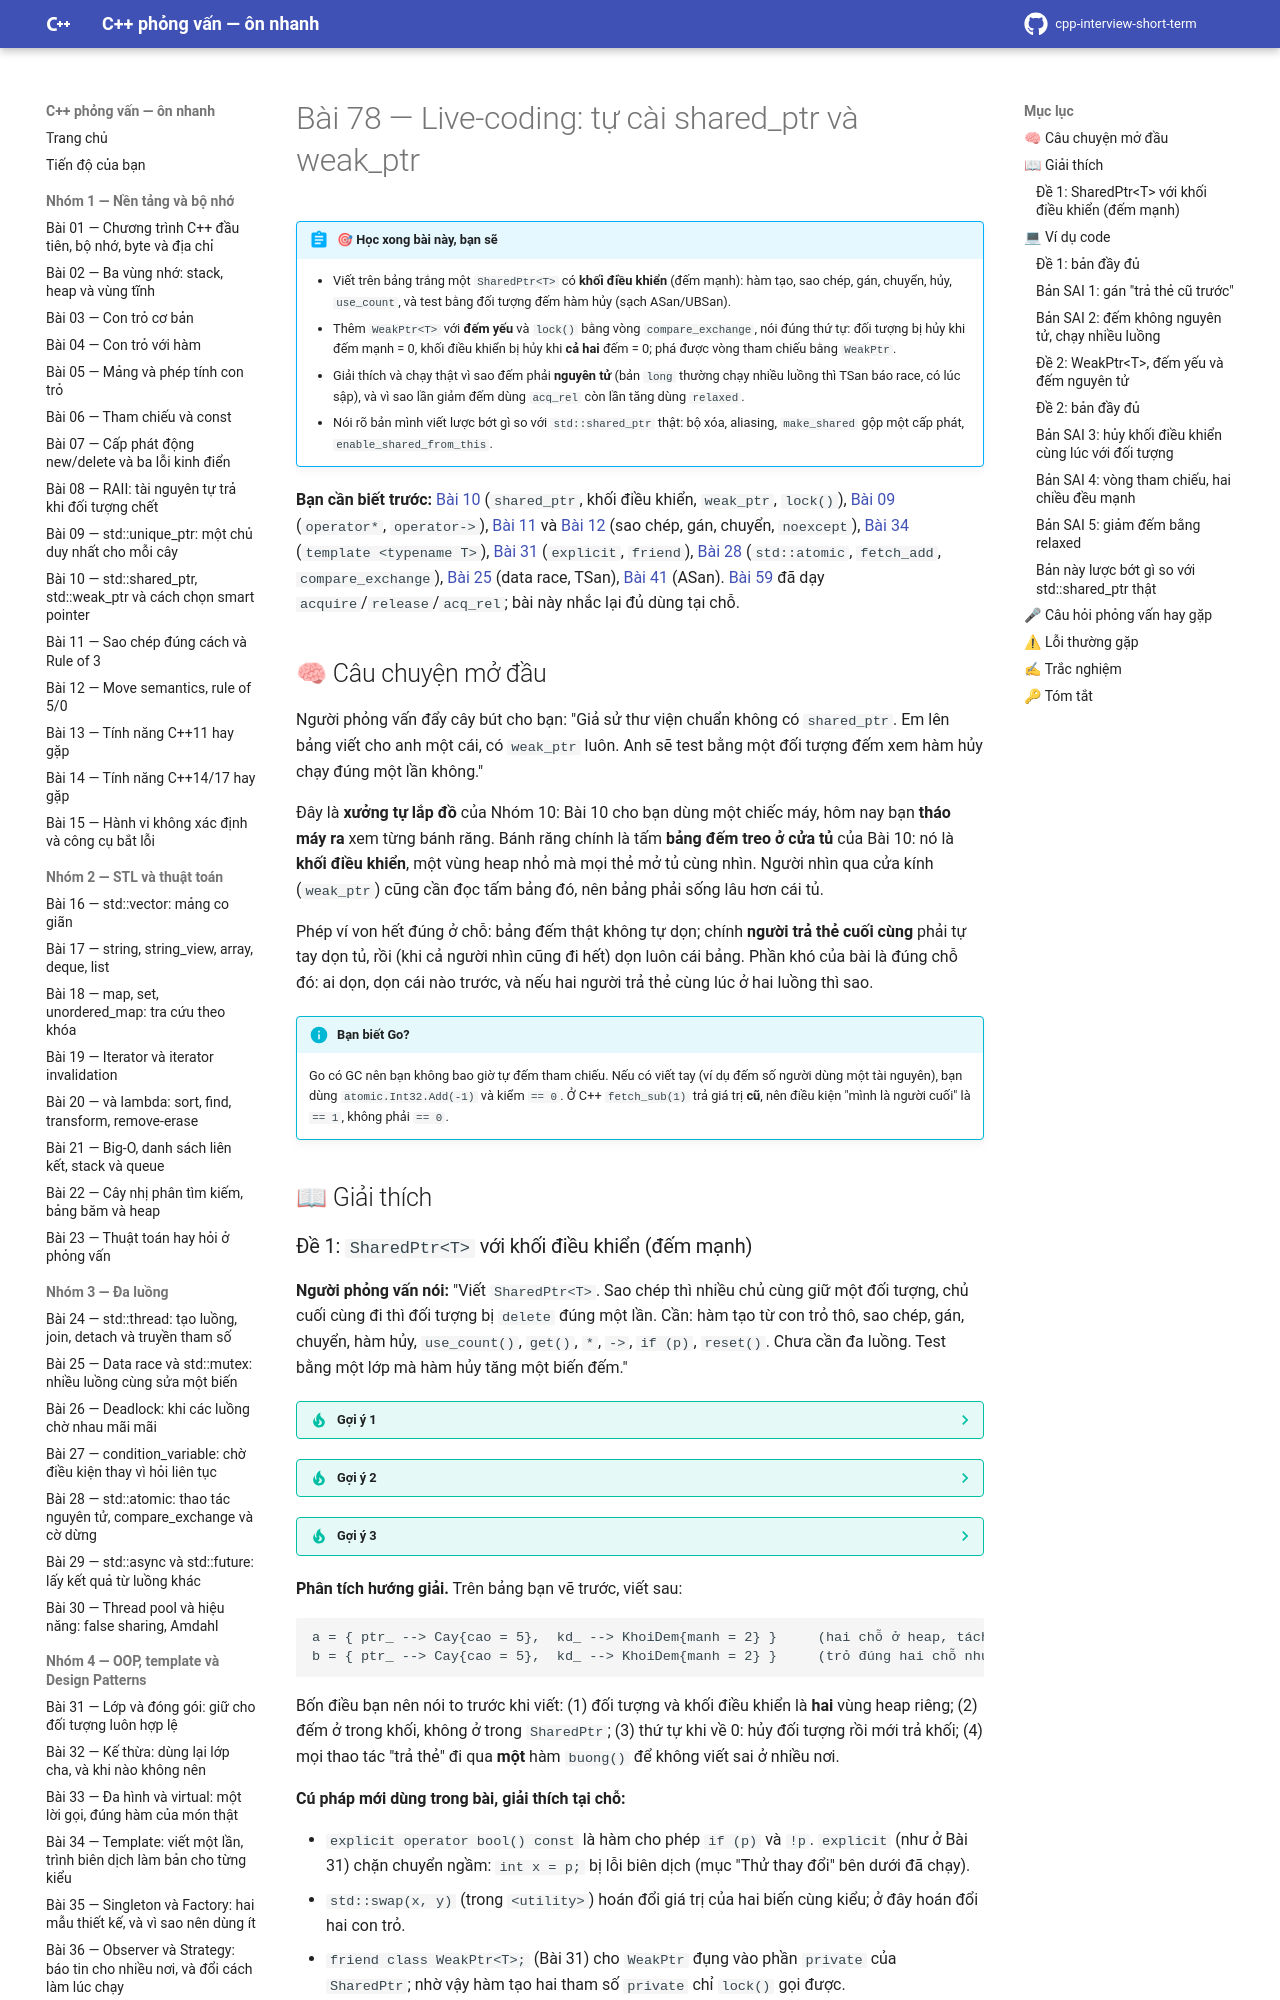

repository: hungnguyen010518/cpp-interview-short-term · page: nhom-10-live-coding/78-tu-cai-shared-ptr/index.html · generator: mkdocs

# Bài 78 — Live-coding: tự cài shared_ptr và weak_ptr

!!! abstract "🎯 Học xong bài này, bạn sẽ"
    - Viết trên bảng trắng một `SharedPtr<T>` có **khối điều khiển** (đếm mạnh): hàm tạo, sao chép, gán, chuyển, hủy, `use_count`, và test bằng đối tượng đếm hàm hủy (sạch ASan/UBSan).
    - Thêm `WeakPtr<T>` với **đếm yếu** và `lock()` bằng vòng `compare_exchange`, nói đúng thứ tự: đối tượng bị hủy khi đếm mạnh = 0, khối điều khiển bị hủy khi **cả hai** đếm = 0; phá được vòng tham chiếu bằng `WeakPtr`.
    - Giải thích và chạy thật vì sao đếm phải **nguyên tử** (bản `long` thường chạy nhiều luồng thì TSan báo race, có lúc sập), và vì sao lần giảm đếm dùng `acq_rel` còn lần tăng dùng `relaxed`.
    - Nói rõ bản mình viết lược bớt gì so với `std::shared_ptr` thật: bộ xóa, aliasing, `make_shared` gộp một cấp phát, `enable_shared_from_this`.

**Bạn cần biết trước:** [Bài 10](../nhom-1-nen-tang-bo-nho/10-shared-ptr-weak-ptr.md) (`shared_ptr`, khối điều khiển, `weak_ptr`, `lock()`), [Bài 09](../nhom-1-nen-tang-bo-nho/09-unique-ptr.md) (`operator*`, `operator->`), [Bài 11](../nhom-1-nen-tang-bo-nho/11-sao-chep-rule-of-3.md) và [Bài 12](../nhom-1-nen-tang-bo-nho/12-move-semantics.md) (sao chép, gán, chuyển, `noexcept`), [Bài 34](../nhom-4-oop-patterns/34-template.md) (`template <typename T>`), [Bài 31](../nhom-4-oop-patterns/31-lop-dong-goi.md) (`explicit`, `friend`), [Bài 28](../nhom-3-da-luong/28-atomic.md) (`std::atomic`, `fetch_add`, `compare_exchange`), [Bài 25](../nhom-3-da-luong/25-data-race-mutex.md) (data race, TSan), [Bài 41](../nhom-5-he-thong-quy-trinh/41-sanitizer-valgrind.md) (ASan). [Bài 59](../nhom-8-da-luong-chieu-sau/59-memory-model.md) đã dạy `acquire`/`release`/`acq_rel`; bài này nhắc lại đủ dùng tại chỗ.

## 🧠 Câu chuyện mở đầu

Người phỏng vấn đẩy cây bút cho bạn: "Giả sử thư viện chuẩn không có `shared_ptr`. Em lên bảng viết cho anh một cái, có `weak_ptr` luôn. Anh sẽ test bằng một đối tượng đếm xem hàm hủy chạy đúng một lần không."

Đây là **xưởng tự lắp đồ** của Nhóm 10: Bài 10 cho bạn dùng một chiếc máy, hôm nay bạn **tháo máy ra** xem từng bánh răng. Bánh răng chính là tấm **bảng đếm treo ở cửa tủ** của Bài 10: nó là **khối điều khiển**, một vùng heap nhỏ mà mọi thẻ mở tủ cùng nhìn. Người nhìn qua cửa kính (`weak_ptr`) cũng cần đọc tấm bảng đó, nên bảng phải sống lâu hơn cái tủ.

Phép ví von hết đúng ở chỗ: bảng đếm thật không tự dọn; chính **người trả thẻ cuối cùng** phải tự tay dọn tủ, rồi (khi cả người nhìn cũng đi hết) dọn luôn cái bảng. Phần khó của bài là đúng chỗ đó: ai dọn, dọn cái nào trước, và nếu hai người trả thẻ cùng lúc ở hai luồng thì sao.

!!! info "Bạn biết Go?"
    Go có GC nên bạn không bao giờ tự đếm tham chiếu. Nếu có viết tay (ví dụ đếm số người dùng một tài nguyên), bạn dùng `atomic.Int32.Add(-1)` và kiểm `== 0`. Ở C++ `fetch_sub(1)` trả giá trị **cũ**, nên điều kiện "mình là người cuối" là `== 1`, không phải `== 0`.

## 📖 Giải thích
